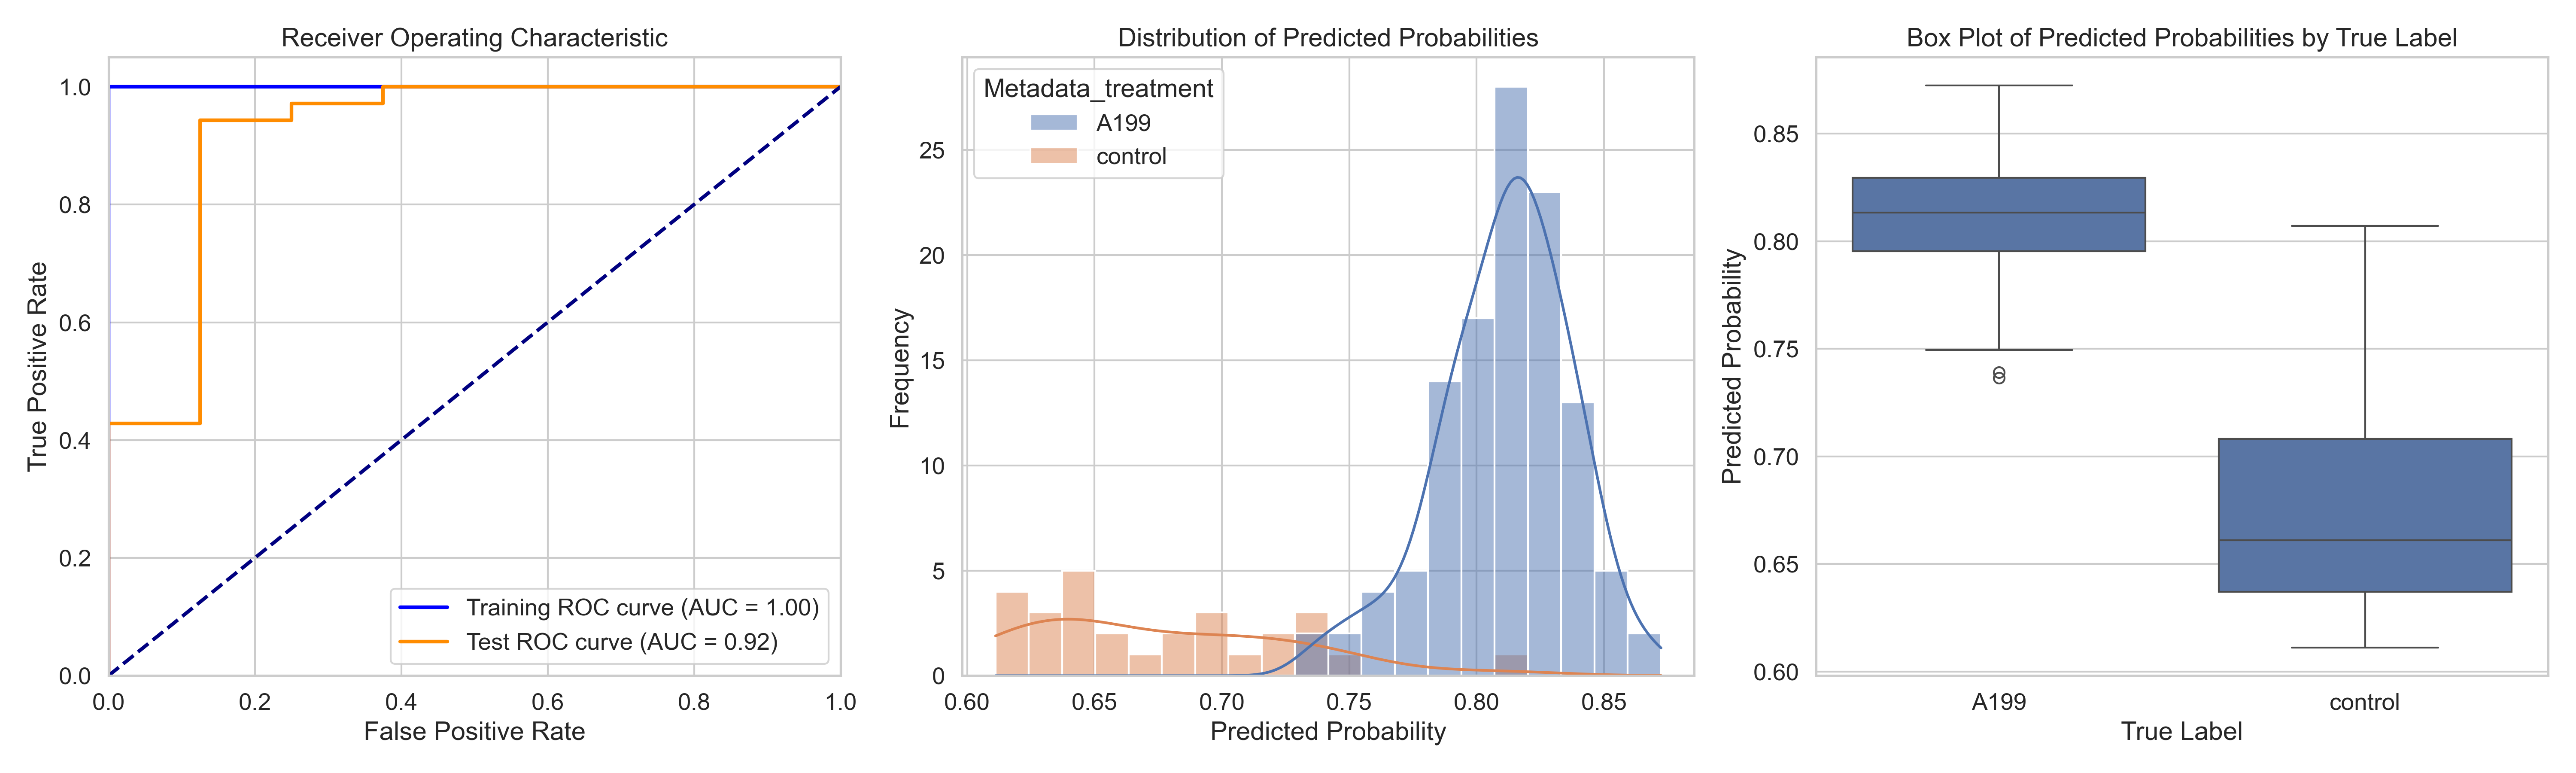

Values plotted in this chart, from the file beside it:
ObjectNumber, Metadata_site, Metadata_concentration, Metadata_hour, Metadata_treatment, Predicted_Probability, Is_Test, S
1, 0, 90, 2, A199, 0.7926, False, 0.1171
2, 0, 90, 2, A199, 0.7936, True, 0.1181
3, 0, 90, 2, A199, 0.7831, True, 0.1077
4, 0, 90, 2, A199, 0.791, False, 0.1155
5, 0, 90, 2, A199, 0.8181, False, 0.1426
6, 0, 90, 2, A199, 0.8305, False, 0.1551
7, 0, 90, 2, A199, 0.8161, False, 0.1406
8, 0, 90, 2, A199, 0.8156, False, 0.1401
1, 1, 90, 2, A199, 0.8301, False, 0.1547
2, 1, 90, 2, A199, 0.8236, False, 0.1481
3, 1, 90, 2, A199, 0.8359, False, 0.1604
4, 1, 90, 2, A199, 0.7742, False, 0.09868
5, 1, 90, 2, A199, 0.8133, False, 0.1378
6, 1, 90, 2, A199, 0.8084, False, 0.1329
7, 1, 90, 2, A199, 0.8196, True, 0.1442
8, 1, 90, 2, A199, 0.8151, False, 0.1396
9, 1, 90, 2, A199, 0.8183, False, 0.1429
10, 1, 90, 2, A199, 0.8491, False, 0.1737
11, 1, 90, 2, A199, 0.8221, False, 0.1467
12, 1, 90, 2, A199, 0.7951, False, 0.1196
1, 10, 90, 2, A199, 0.7848, True, 0.1093
2, 10, 90, 2, A199, 0.7365, True, 0.06101
3, 10, 90, 2, A199, 0.849, False, 0.1735
4, 10, 90, 2, A199, 0.7854, True, 0.11
5, 10, 90, 2, A199, 0.795, False, 0.1195
6, 10, 90, 2, A199, 0.8316, False, 0.1561
1, 11, 90, 2, A199, 0.831, False, 0.1555
2, 11, 90, 2, A199, 0.8275, False, 0.152
3, 11, 90, 2, A199, 0.8215, False, 0.146
4, 11, 90, 2, A199, 0.8164, True, 0.1409
5, 11, 90, 2, A199, 0.8366, False, 0.1611
6, 11, 90, 2, A199, 0.8128, False, 0.1373
7, 11, 90, 2, A199, 0.8391, True, 0.1637
8, 11, 90, 2, A199, 0.8263, False, 0.1508
1, 12, 90, 2, A199, 0.8112, False, 0.1357
2, 12, 90, 2, A199, 0.797, False, 0.1215
3, 12, 90, 2, A199, 0.7623, False, 0.08681
4, 12, 90, 2, A199, 0.7621, True, 0.08661
5, 12, 90, 2, A199, 0.8127, False, 0.1373
1, 13, 90, 2, A199, 0.81, False, 0.1345
2, 13, 90, 2, A199, 0.802, False, 0.1265
1, 14, 90, 2, A199, 0.8487, True, 0.1732
2, 14, 90, 2, A199, 0.8434, False, 0.1679
3, 14, 90, 2, A199, 0.8432, False, 0.1677
4, 14, 90, 2, A199, 0.8418, False, 0.1663
5, 14, 90, 2, A199, 0.7785, False, 0.1031
6, 14, 90, 2, A199, 0.8323, False, 0.1569
1, 15, 90, 2, A199, 0.8138, False, 0.1383
2, 15, 90, 2, A199, 0.8529, True, 0.1774
3, 15, 90, 2, A199, 0.813, False, 0.1376
4, 15, 90, 2, A199, 0.8417, False, 0.1662
1, 2, 90, 2, A199, 0.8247, True, 0.1492
2, 2, 90, 2, A199, 0.8024, True, 0.1269
3, 2, 90, 2, A199, 0.8408, False, 0.1653
4, 2, 90, 2, A199, 0.8262, False, 0.1508
5, 2, 90, 2, A199, 0.798, False, 0.1226
6, 2, 90, 2, A199, 0.8427, False, 0.1672
7, 2, 90, 2, A199, 0.8148, True, 0.1393
8, 2, 90, 2, A199, 0.8411, True, 0.1657
9, 2, 90, 2, A199, 0.8243, True, 0.1489
... 83 more rows
